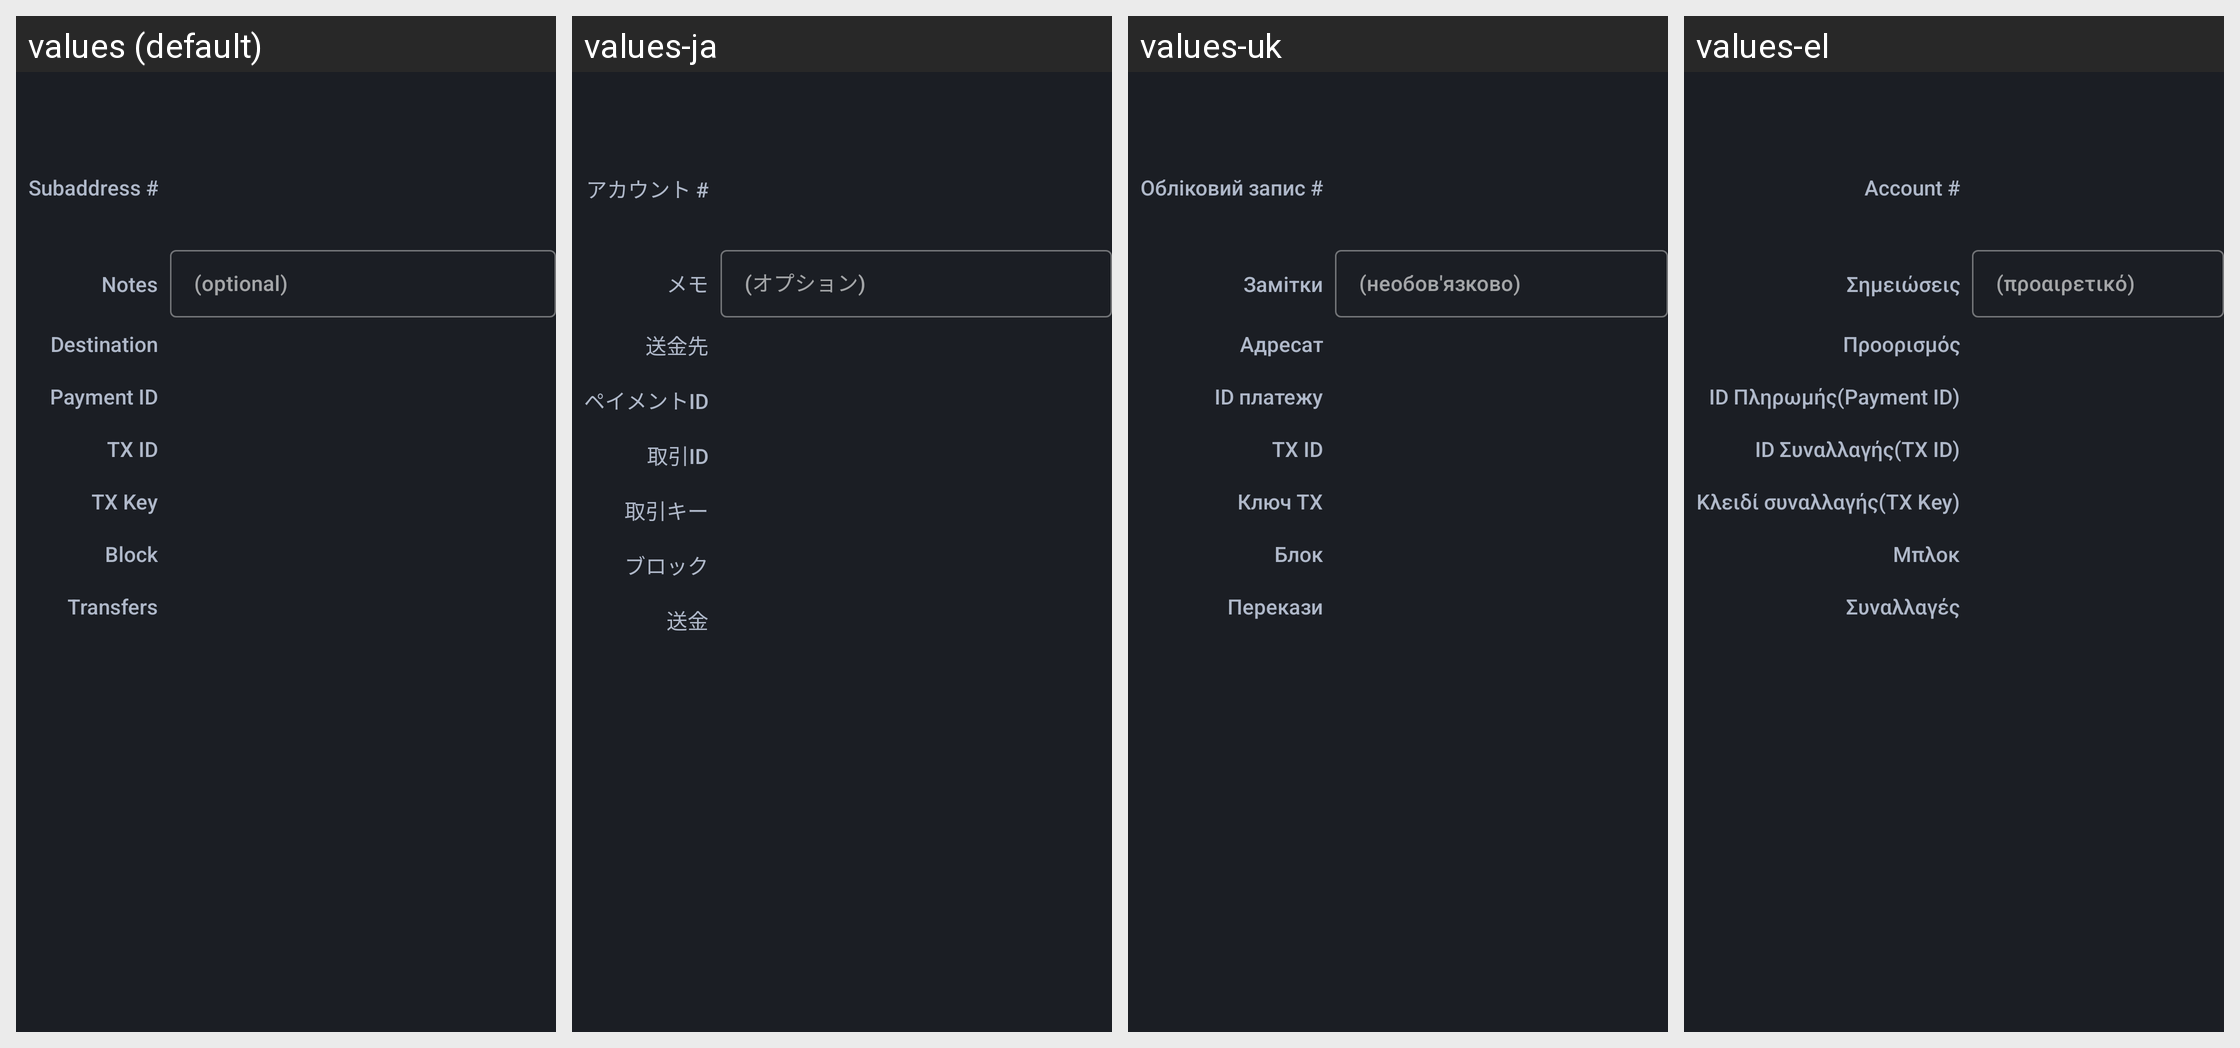

Locale-by-locale string values for the Android screen shown in this grid:
Android screen res/layout/fragment_tx_info.xml rendered under 4 locales, left to right: values (default), values-ja, values-uk, values-el. Device: Nexus 5 (rendered at 1080×1920; each locale shown at half size, 540×960, under a caption strip naming it); theme AppTheme.
Other locales in the repository, not shown: values-cat, values-de, values-eo, values-es, values-et, values-fr, values-hu, values-it, values-nb, values-nl, values-pt, values-pt-rBR, values-ro, values-ru, values-sk, values-sr, values-sv, values-zh-rCN, values-zh-rTW.
Strings drawn on this screen, with the default value and each locale's value (text and hints the layout hard-codes, and strings that could not be matched under every locale, appear in the picture but are not listed):

tx_account
  values: Subaddress #
  values-ja: アカウント #
  values-uk: Обліковий запис #
  values-el: Account #

tx_notes
  values: Notes
  values-ja: メモ
  values-uk: Замітки
  values-el: Σημειώσεις

tx_notes_hint
  values: (optional)
  values-ja: (オプション)
  values-uk: (необов'язково)
  values-el: (προαιρετικό)

tx_destination
  values: Destination
  values-ja: 送金先
  values-uk: Адресат
  values-el: Προορισμός

tx_paymentId
  values: Payment ID
  values-ja: ペイメントID
  values-uk: ID платежу
  values-el: ID Πληρωμής(Payment ID)

tx_id
  values: TX ID
  values-ja: 取引ID
  values-uk: TX ID
  values-el: ID Συναλλαγής(TX ID)

tx_key
  values: TX Key
  values-ja: 取引キー
  values-uk: Ключ TX
  values-el: Κλειδί συναλλαγής(TX Key)

tx_blockheight
  values: Block
  values-ja: ブロック
  values-uk: Блок
  values-el: Μπλοκ

tx_transfers
  values: Transfers
  values-ja: 送金
  values-uk: Перекази
  values-el: Συναλλαγές
